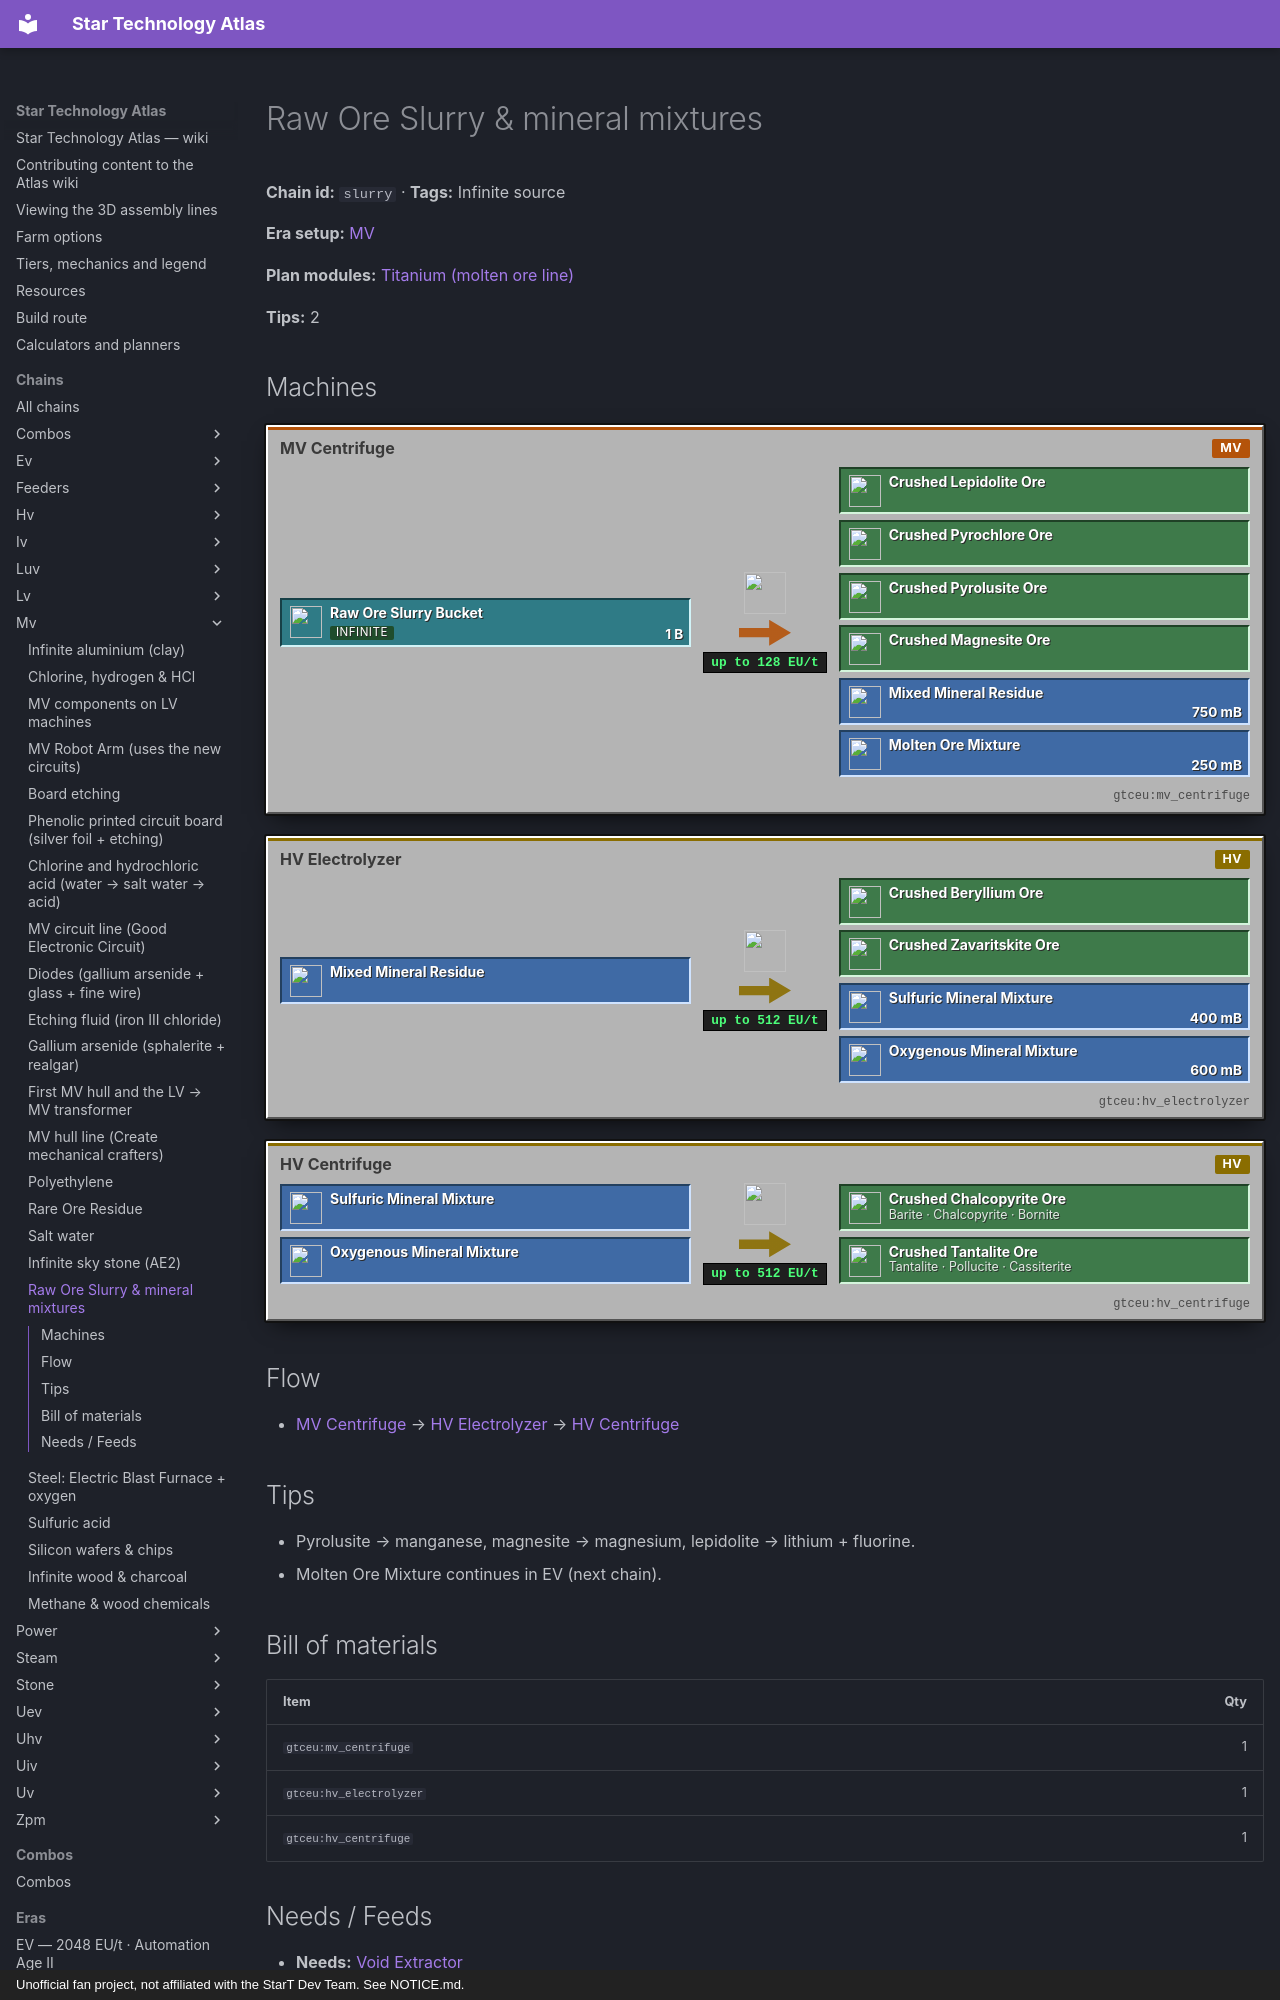

repository: BLGuyDev/StarT-Atlas · page: chains/mv/slurry/index.html · generator: mkdocs · copyright: Unofficial fan project, not affiliated with the StarT Dev Team. See NOTICE.md.

---
kind: chain
id: slurry
order: 550
data:
  t: Raw Ore Slurry & mineral mixtures
  inf: true
  "n":
    - [rs, Raw Ore Slurry, s, "gtceu:raw_ore_slurry_bucket"]
    - [ce, MV Centrifuge, m, "gtceu:mv_centrifuge"]
    - [o1, Crushed Lepidolite, o, "gtceu:crushed_lepidolite_ore"]
    - [o2, Crushed Pyrochlore, o, "gtceu:crushed_pyrochlore_ore"]
    - [o3, Crushed Pyrolusite, o, "gtceu:crushed_pyrolusite_ore"]
    - [o4, Crushed Magnesite, o, "gtceu:crushed_magnesite_ore"]
    - [mm, Mixed Mineral Residue, f, "gtceu:mixed_mineral_residue_bucket"]
    - [mo, Molten Ore Mixture, f, "gtceu:molten_ore_mixture_bucket"]
    - [el, HV Electrolyzer, m, "gtceu:hv_electrolyzer"]
    - [o5, Crushed Beryllium, o, "gtceu:crushed_beryllium_ore"]
    - [o6, Crushed Zavaritskite, o, "gtceu:crushed_zavaritskite_ore"]
    - [sm, Sulfuric Mineral Mixture, f, "gtceu:sulfuric_mineral_mixture_bucket"]
    - [om, Oxygenous Mineral Mixture, f, "gtceu:oxygenous_mineral_mixture_bucket"]
    - [ce2, HV Centrifuge, m, "gtceu:hv_centrifuge"]
    - [o7, "Barite · Chalcopyrite · Bornite", o, "gtceu:crushed_chalcopyrite_ore"]
    - [o8, "Tantalite · Pollucite · Cassiterite", o, "gtceu:crushed_tantalite_ore"]
  e:
    - [rs, ce, "1 B"]
    - [ce, o1]
    - [ce, o2]
    - [ce, o3]
    - [ce, o4]
    - [ce, mm, "750 mB"]
    - [ce, mo, "250 mB"]
    - [mm, el]
    - [el, o5]
    - [el, o6]
    - [el, sm, "400 mB"]
    - [el, om, "600 mB"]
    - [sm, ce2]
    - [om, ce2]
    - [ce2, o7]
    - [ce2, o8]
  tips:
    - Pyrolusite → manganese, magnesite → magnesium, lepidolite → lithium + fluorine.
    - Molten Ore Mixture continues in EV (next chain).
  b: [["gtceu:mv_centrifuge", 1], ["gtceu:hv_electrolyzer", 1], ["gtceu:hv_centrifuge", 1]]
---
# Raw Ore Slurry &amp; mineral mixtures

<!-- Generated from the front matter by tools/refresh_body.js. Edit the front matter, not this text. -->

**Chain id:** `slurry` · **Tags:** Infinite source

**Era setup:** [MV](../../eras/mv.md)

**Plan modules:** [Titanium (molten ore line)](../../plan/p9.md#titanium)

**Tips:** 2
